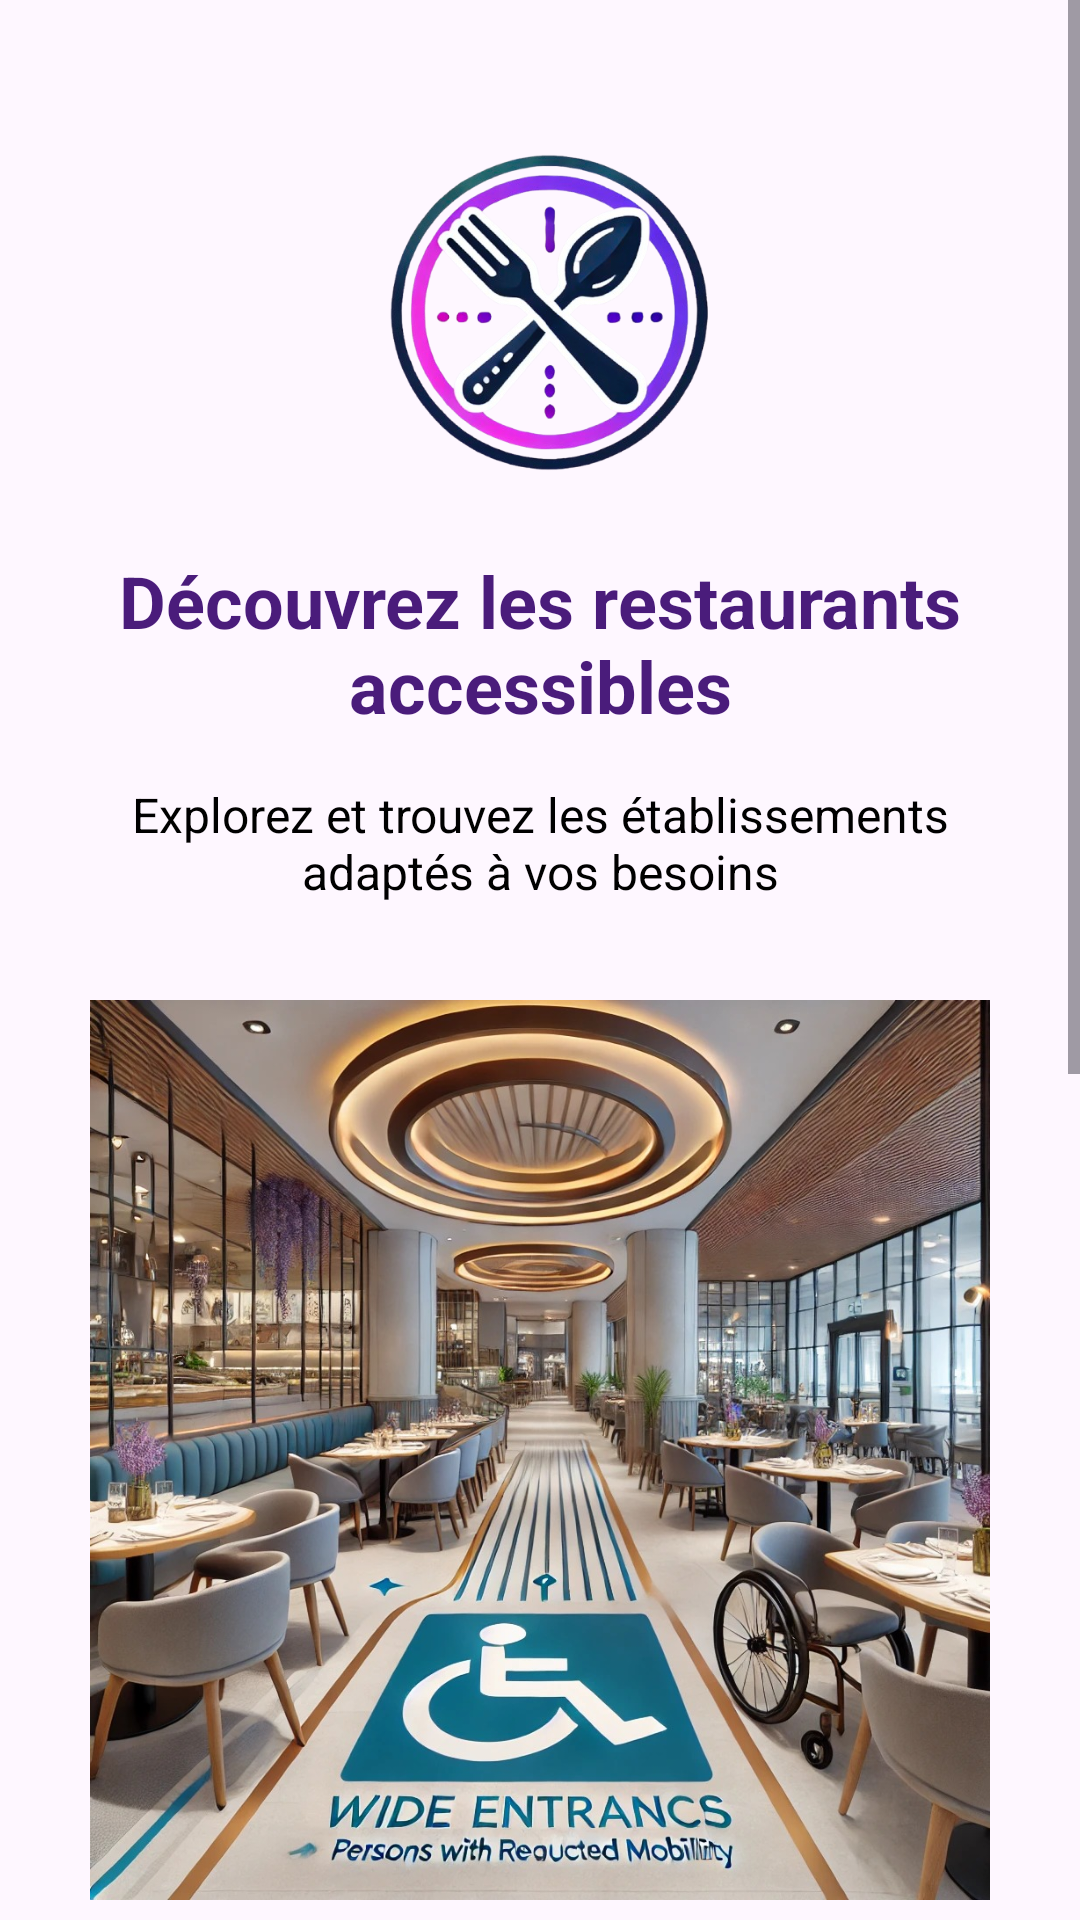

This screen was rendered from an Android layout file. Write that file and the resources it references.
<!-- AndroidManifest.xml: application theme Theme.RestoacopeApplication -->
<!-- res/layout/fragment_acceuil_client.xml -->
<?xml version="1.0" encoding="utf-8"?>
<FrameLayout xmlns:android="http://schemas.android.com/apk/res/android"
    xmlns:tools="http://schemas.android.com/tools"
    android:layout_width="match_parent"
    android:layout_height="match_parent"
    xmlns:app="http://schemas.android.com/apk/res-auto"
    tools:context=".AcceuilClientFragment">


    <ScrollView
        android:layout_width="match_parent"
        android:layout_height="match_parent">

        <LinearLayout
            android:layout_width="match_parent"
            android:layout_height="wrap_content"
            android:orientation="vertical"
            android:padding="16dp">

            
            <ImageView
                android:id="@+id/logoImage"
                android:layout_width="180dp"
                android:layout_height="120dp"
                android:layout_gravity="center"
                android:layout_marginTop="24dp"
                android:layout_marginBottom="24dp"
                android:src="@drawable/logo_restoscope" />

            
            <TextView
                android:layout_width="match_parent"
                android:layout_height="wrap_content"
                android:text="Découvrez les restaurants accessibles"
                android:textSize="24sp"
                android:textColor="@color/deep_purple"
                android:textStyle="bold"
                android:gravity="center"
                android:layout_marginBottom="16dp"/>

            
            <TextView
                android:layout_width="match_parent"
                android:layout_height="wrap_content"
                android:text="Explorez et trouvez les établissements adaptés à vos besoins"
                android:textSize="16sp"
                android:textColor="@color/black"
                android:gravity="center"
                android:layout_marginBottom="32dp"/>

            <ImageView
                android:id="@+id/intro_image"
                android:layout_width="match_parent"
                android:layout_height="300dp"
                android:layout_gravity="center"
                android:layout_marginBottom="32dp"
                android:src="@drawable/acceuil_pmr"/>

            
            <TextView
                android:layout_width="match_parent"
                android:layout_height="wrap_content"
                android:text="Fonctionnalités disponibles"
                android:textSize="20sp"
                android:textColor="@color/deep_purple"
                android:textStyle="bold"
                android:layout_marginBottom="16dp"/>

            
            <androidx.cardview.widget.CardView
                android:id="@+id/filterCard"
                android:layout_width="match_parent"
                android:layout_height="wrap_content"
                android:layout_marginBottom="12dp"
                app:cardCornerRadius="8dp"
                app:cardElevation="2dp"
                android:clickable="true"
                android:focusable="true"
                android:foreground="?android:attr/selectableItemBackground">

                <LinearLayout
                    android:layout_width="match_parent"
                    android:layout_height="wrap_content"
                    android:orientation="vertical"
                    android:padding="16dp">

                    <TextView
                        android:layout_width="match_parent"
                        android:layout_height="wrap_content"
                        android:text="Filtrer par équipements"
                        android:textColor="@color/deep_purple"
                        android:textSize="16sp"
                        android:textStyle="bold"/>

                    <TextView
                        android:layout_width="match_parent"
                        android:layout_height="wrap_content"
                        android:text="Trouvez les restaurants équipés selon vos besoins spécifiques"
                        android:textColor="@color/black"
                        android:layout_marginTop="4dp"/>
                </LinearLayout>
            </androidx.cardview.widget.CardView>

            
            <androidx.cardview.widget.CardView
                android:id="@+id/accessibilityInfoCard"
                android:layout_width="match_parent"
                android:layout_height="wrap_content"
                android:layout_marginBottom="12dp"
                app:cardCornerRadius="8dp"
                app:cardElevation="2dp"
                android:clickable="true"
                android:focusable="true"
                android:foreground="?android:attr/selectableItemBackground">

                <LinearLayout
                    android:layout_width="match_parent"
                    android:layout_height="wrap_content"
                    android:orientation="vertical"
                    android:padding="16dp">

                    <TextView
                        android:layout_width="match_parent"
                        android:layout_height="wrap_content"
                        android:text="Informations d'accessibilité"
                        android:textColor="@color/deep_purple"
                        android:textSize="16sp"
                        android:textStyle="bold"/>

                    <TextView
                        android:layout_width="match_parent"
                        android:layout_height="wrap_content"
                        android:text="Consultez les détails d'accessibilité de chaque établissement"
                        android:textColor="@color/black"
                        android:layout_marginTop="4dp"/>
                </LinearLayout>
            </androidx.cardview.widget.CardView>

            
            <androidx.cardview.widget.CardView
                android:id="@+id/contactCard"
                android:layout_width="match_parent"
                android:layout_height="wrap_content"
                android:layout_marginBottom="12dp"
                app:cardCornerRadius="8dp"
                app:cardElevation="2dp"
                android:clickable="true"
                android:focusable="true"
                android:foreground="?android:attr/selectableItemBackground">

                <LinearLayout
                    android:layout_width="match_parent"
                    android:layout_height="wrap_content"
                    android:orientation="vertical"
                    android:padding="16dp">

                    <TextView
                        android:layout_width="match_parent"
                        android:layout_height="wrap_content"
                        android:text="Coordonnées des restaurants"
                        android:textColor="@color/deep_purple"
                        android:textSize="16sp"
                        android:textStyle="bold"/>

                    <TextView
                        android:layout_width="match_parent"
                        android:layout_height="wrap_content"
                        android:text="Accédez aux informations de contact et à la localisation"
                        android:textColor="@color/black"
                        android:layout_marginTop="4dp"/>
                </LinearLayout>
            </androidx.cardview.widget.CardView>

            
            <androidx.cardview.widget.CardView
                android:id="@+id/reviewsCard"
                android:layout_width="match_parent"
                android:layout_height="wrap_content"
                android:layout_marginBottom="12dp"
                app:cardCornerRadius="8dp"
                app:cardElevation="2dp"
                android:clickable="true"
                android:focusable="true"
                android:foreground="?android:attr/selectableItemBackground">

                <LinearLayout
                    android:layout_width="match_parent"
                    android:layout_height="wrap_content"
                    android:orientation="vertical"
                    android:padding="16dp">

                    <TextView
                        android:layout_width="match_parent"
                        android:layout_height="wrap_content"
                        android:text="Avis et commentaires"
                        android:textColor="@color/deep_purple"
                        android:textSize="16sp"
                        android:textStyle="bold"/>

                    <TextView
                        android:layout_width="match_parent"
                        android:layout_height="wrap_content"
                        android:text="Ajoutez vos commentaires et consultez les avis des autres utilisateurs"
                        android:textColor="@color/black"
                        android:layout_marginTop="4dp"/>
                </LinearLayout>
            </androidx.cardview.widget.CardView>



        </LinearLayout>
    </ScrollView>

</FrameLayout>
<!-- resources referenced by this layout -->
<resources>
  <color name="black">#FF000000</color>
  <color name="deep_purple">#4A1C7B</color>
  <!-- drawable acceuil_pmr: jpeg bitmap (drawable, 327572 bytes) -->
  <!-- drawable logo_restoscope: png bitmap (drawable, 272251 bytes) -->
  <style name="Theme.RestoacopeApplication" parent="Base.Theme.RestoacopeApplication" />
  <style name="Base.Theme.RestoacopeApplication" parent="Theme.Material3.DayNight.NoActionBar">
          
          
      </style>
</resources>
